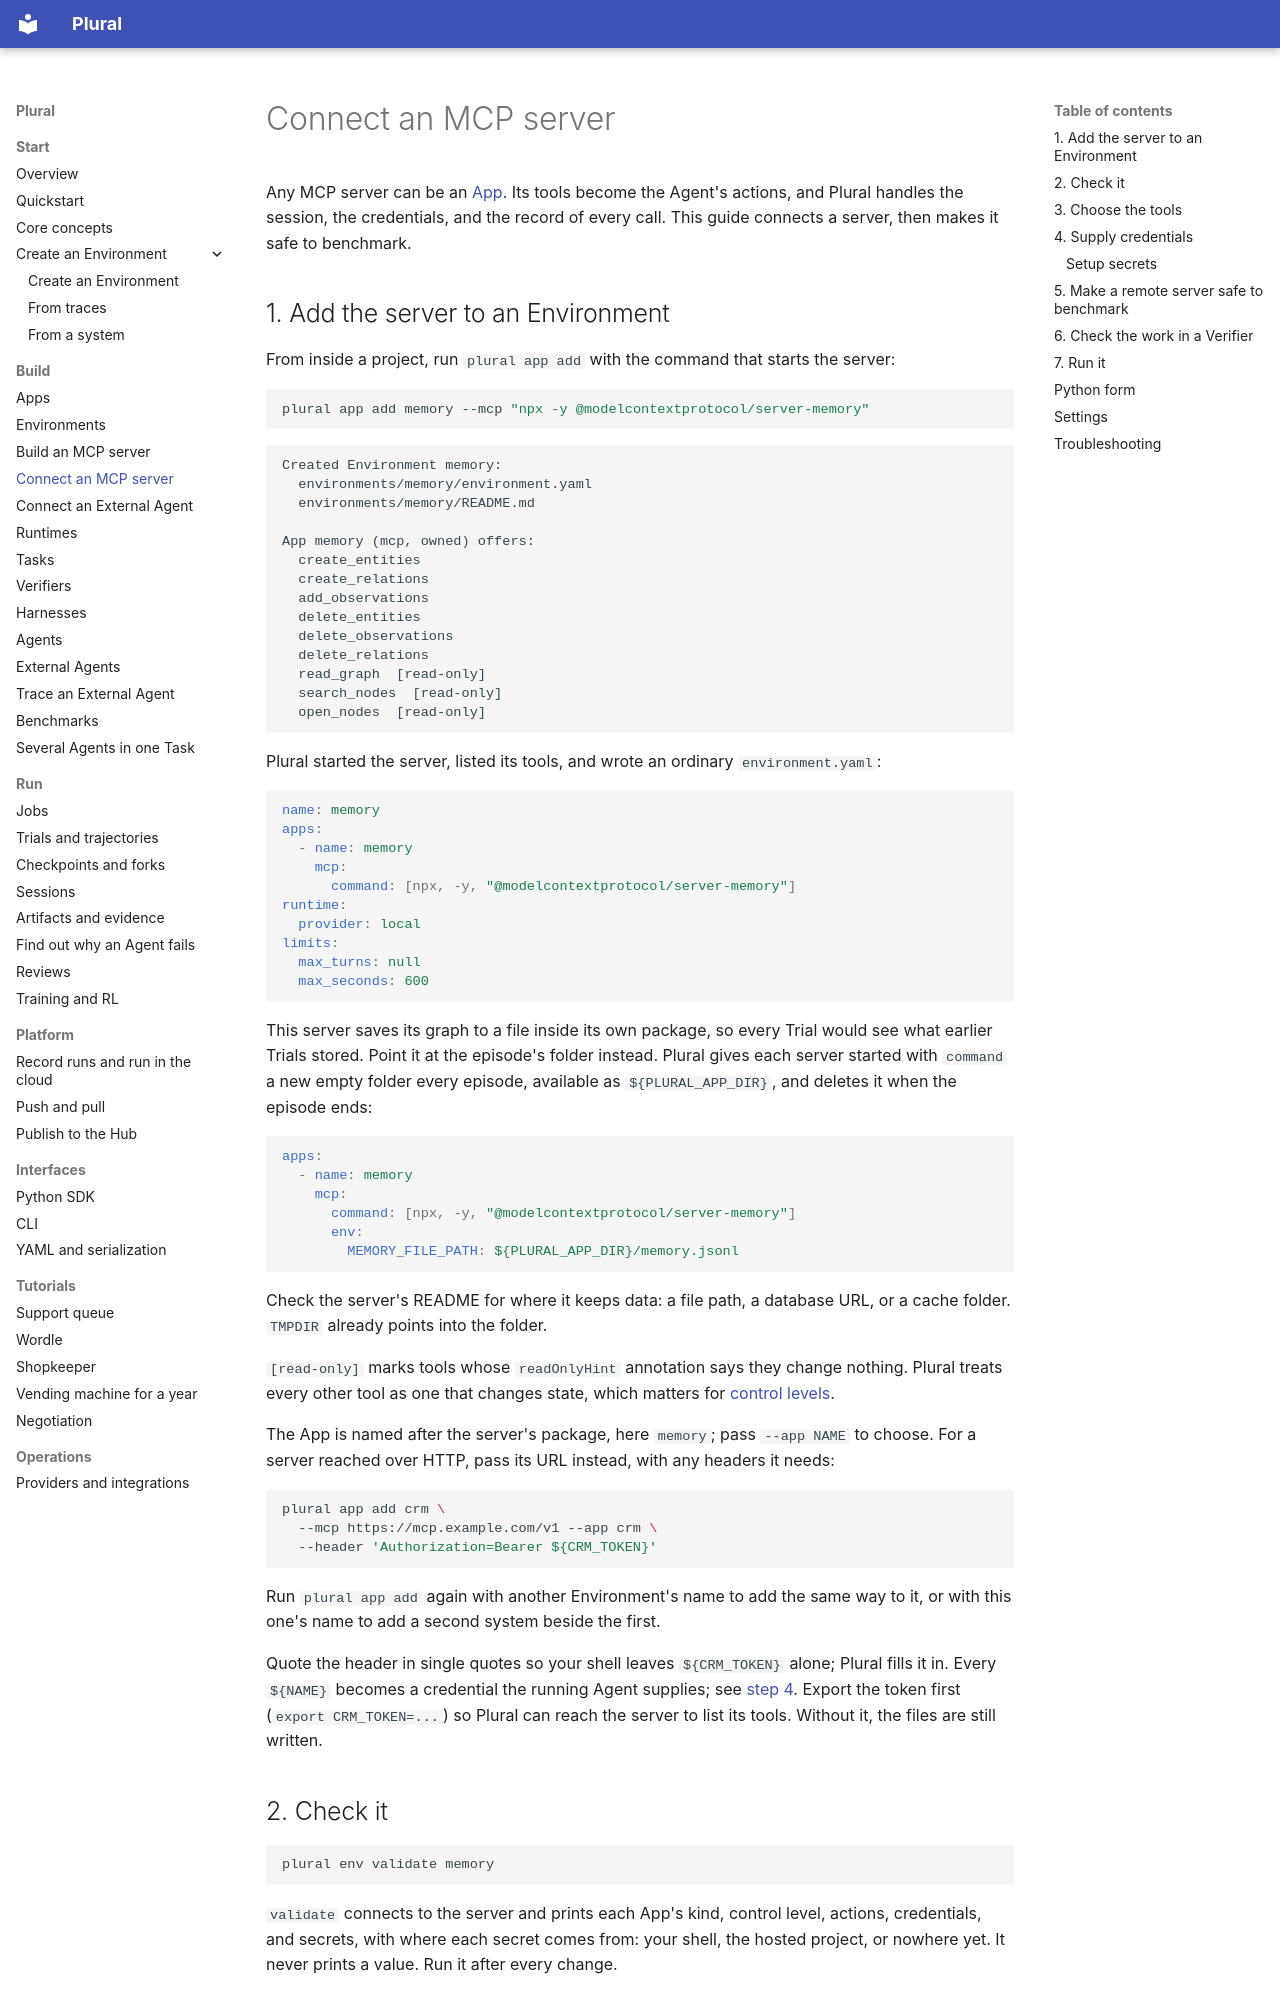

repository: lastlabs-ai/plural · page: guides/connect-mcp-server/index.html · generator: mkdocs

---
route: /docs/guides/connect-mcp-server
title: Connect an MCP server
order: 32
description: Turn any MCP server into an App, so Agents can be evaluated and trained against it. Covers local and remote servers, Agent credentials and secrets, choosing tools, resetting a sandbox, and checking state in Verifiers.
audience: all
nav: true
nav_group: Build
---
# Connect an MCP server

Any MCP server can be an [App](../concepts/apps.md). Its tools become the Agent's
actions, and Plural handles the session, the credentials, and the record of every call.
This guide connects a server, then makes it safe to benchmark.

## 1. Add the server to an Environment

From inside a project, run `plural app add` with the command that starts the server:

```bash
plural app add memory --mcp "npx -y @modelcontextprotocol/server-memory"
```

```text
Created Environment memory:
  environments/memory/environment.yaml
  environments/memory/README.md

App memory (mcp, owned) offers:
  create_entities
  create_relations
  add_observations
  delete_entities
  delete_observations
  delete_relations
  read_graph  [read-only]
  search_nodes  [read-only]
  open_nodes  [read-only]
```

Plural started the server, listed its tools, and wrote an ordinary
`environment.yaml`:

```yaml
name: memory
apps:
  - name: memory
    mcp:
      command: [npx, -y, "@modelcontextprotocol/server-memory"]
runtime:
  provider: local
limits:
  max_turns: null
  max_seconds: 600
```

This server saves its graph to a file inside its own package, so every Trial would
see what earlier Trials stored. Point it at the episode's folder instead. Plural gives
each server started with `command` a new empty folder every episode, available as
`${PLURAL_APP_DIR}`, and deletes it when the episode ends:

```yaml
apps:
  - name: memory
    mcp:
      command: [npx, -y, "@modelcontextprotocol/server-memory"]
      env:
        MEMORY_FILE_PATH: ${PLURAL_APP_DIR}/memory.jsonl
```

Check the server's README for where it keeps data: a file path, a database URL, or a
cache folder. `TMPDIR` already points into the folder.

`[read-only]` marks tools whose `readOnlyHint` annotation says they change nothing.
Plural treats every other tool as one that changes state, which matters for
[control levels](#5-make-a-remote-server-safe-to-benchmark).

The App is named after the server's package, here `memory`; pass `--app NAME` to
choose. For a server reached over HTTP, pass its URL instead, with any headers it
needs:

```bash
plural app add crm \
  --mcp https://mcp.example.com/v1 --app crm \
  --header 'Authorization=Bearer ${CRM_TOKEN}'
```

Run `plural app add` again with another Environment's name to add the same way to it,
or with this one's name to add a second system beside the first.

Quote the header in single quotes so your shell leaves `${CRM_TOKEN}` alone; Plural
fills it in. Every `${NAME}` becomes a credential the running Agent supplies; see
[step 4](#4-supply-credentials). Export the token first (`export CRM_TOKEN=...`) so
Plural can reach the server to list its tools. Without it, the files are still written.

## 2. Check it

```bash
plural env validate memory
```

`validate` connects to the server and prints each App's kind, control level, actions,
credentials, and secrets, with where each secret comes from: your shell, the hosted
project, or nowhere yet. It never prints a value.
Run it after every change.
